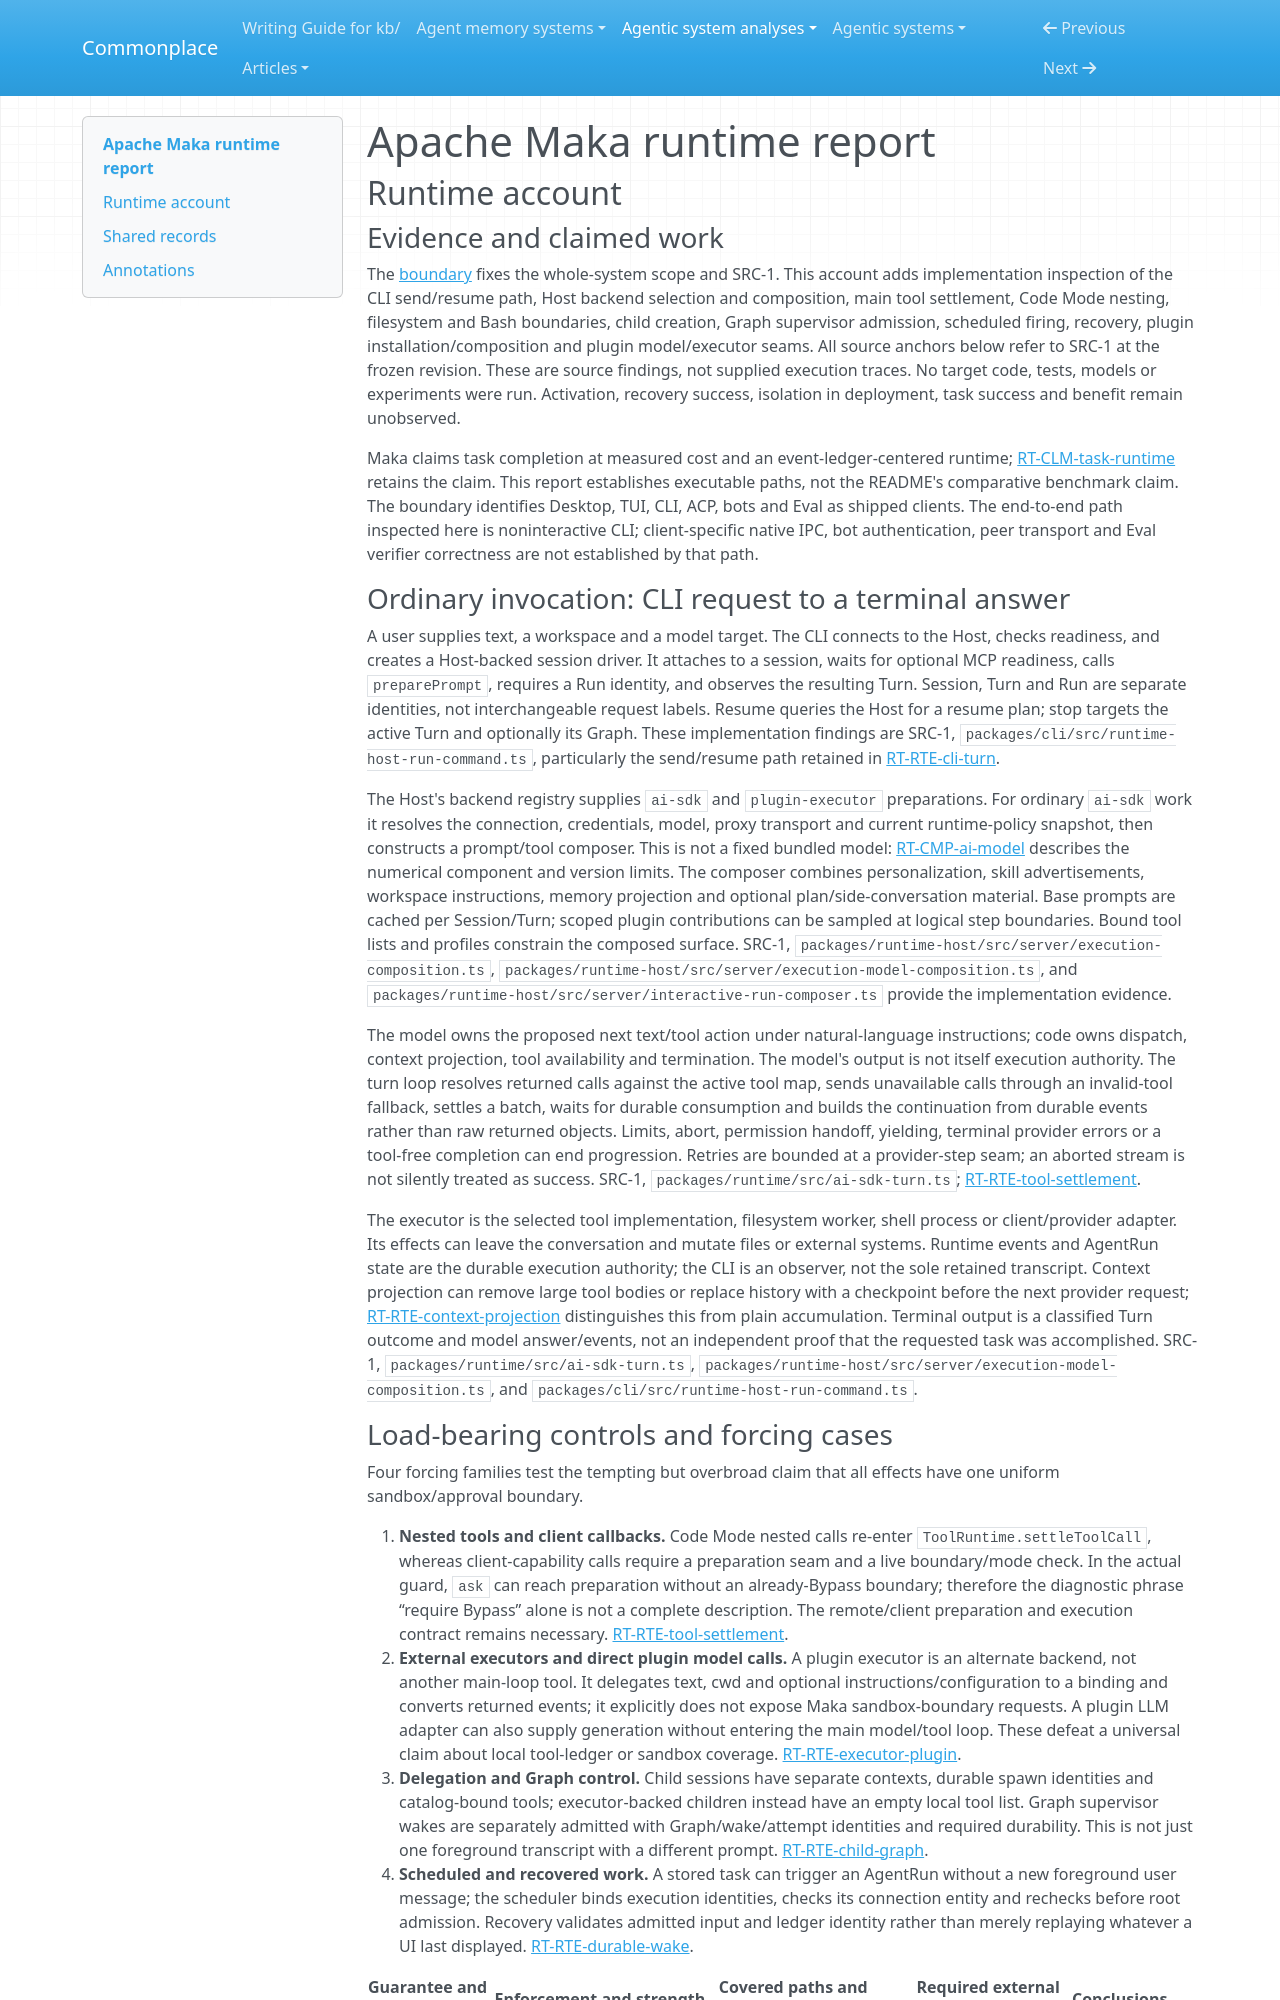

repository: zby/commonplace · page: agentic-system-analyses/retained/apache--maka/runtime/index.html · generator: mkdocs

---
type: agentic-system-analyses/types/agentic-system-runtime-report.md
description: "Apache Maka runtime baseline: Host-admitted model/tool turns, boundary controls, delegated and durable work, and plugin capability admission at the frozen commit."
run-id: AAS-2026-10-15-maka-4a8b73e41579-01
reviewed-boundary: "1751c399239b0f6b717e98e2a5e2b875c3dd11ce"
---

# Apache Maka runtime report

## Runtime account

### Evidence and claimed work

The [boundary](boundary.md) fixes the whole-system scope and SRC-1. This account adds implementation inspection of the CLI send/resume path, Host backend selection and composition, main tool settlement, Code Mode nesting, filesystem and Bash boundaries, child creation, Graph supervisor admission, scheduled firing, recovery, plugin installation/composition and plugin model/executor seams. All source anchors below refer to SRC-1 at the frozen revision. These are source findings, not supplied execution traces. No target code, tests, models or experiments were run. Activation, recovery success, isolation in deployment, task success and benefit remain unobserved.

Maka claims task completion at measured cost and an event-ledger-centered runtime; [RT-CLM-task-runtime](#rt-clm-task-runtime) retains the claim. This report establishes executable paths, not the README's comparative benchmark claim. The boundary identifies Desktop, TUI, CLI, ACP, bots and Eval as shipped clients. The end-to-end path inspected here is noninteractive CLI; client-specific native IPC, bot authentication, peer transport and Eval verifier correctness are not established by that path.

### Ordinary invocation: CLI request to a terminal answer

A user supplies text, a workspace and a model target. The CLI connects to the Host, checks readiness, and creates a Host-backed session driver. It attaches to a session, waits for optional MCP readiness, calls `preparePrompt`, requires a Run identity, and observes the resulting Turn. Session, Turn and Run are separate identities, not interchangeable request labels. Resume queries the Host for a resume plan; stop targets the active Turn and optionally its Graph. These implementation findings are SRC-1, `packages/cli/src/runtime-host-run-command.ts`, particularly the send/resume path retained in [RT-RTE-cli-turn](#rt-rte-cli-turn).

The Host's backend registry supplies `ai-sdk` and `plugin-executor` preparations. For ordinary `ai-sdk` work it resolves the connection, credentials, model, proxy transport and current runtime-policy snapshot, then constructs a prompt/tool composer. This is not a fixed bundled model: [RT-CMP-ai-model](#rt-cmp-ai-model) describes the numerical component and version limits. The composer combines personalization, skill advertisements, workspace instructions, memory projection and optional plan/side-conversation material. Base prompts are cached per Session/Turn; scoped plugin contributions can be sampled at logical step boundaries. Bound tool lists and profiles constrain the composed surface. SRC-1, `packages/runtime-host/src/server/execution-composition.ts`, `packages/runtime-host/src/server/execution-model-composition.ts`, and `packages/runtime-host/src/server/interactive-run-composer.ts` provide the implementation evidence.

The model owns the proposed next text/tool action under natural-language instructions; code owns dispatch, context projection, tool availability and termination. The model's output is not itself execution authority. The turn loop resolves returned calls against the active tool map, sends unavailable calls through an invalid-tool fallback, settles a batch, waits for durable consumption and builds the continuation from durable events rather than raw returned objects. Limits, abort, permission handoff, yielding, terminal provider errors or a tool-free completion can end progression. Retries are bounded at a provider-step seam; an aborted stream is not silently treated as success. SRC-1, `packages/runtime/src/ai-sdk-turn.ts`; [RT-RTE-tool-settlement](#rt-rte-tool-settlement).

The executor is the selected tool implementation, filesystem worker, shell process or client/provider adapter. Its effects can leave the conversation and mutate files or external systems. Runtime events and AgentRun state are the durable execution authority; the CLI is an observer, not the sole retained transcript. Context projection can remove large tool bodies or replace history with a checkpoint before the next provider request; [RT-RTE-context-projection](#rt-rte-context-projection) distinguishes this from plain accumulation. Terminal output is a classified Turn outcome and model answer/events, not an independent proof that the requested task was accomplished. SRC-1, `packages/runtime/src/ai-sdk-turn.ts`, `packages/runtime-host/src/server/execution-model-composition.ts`, and `packages/cli/src/runtime-host-run-command.ts`.
